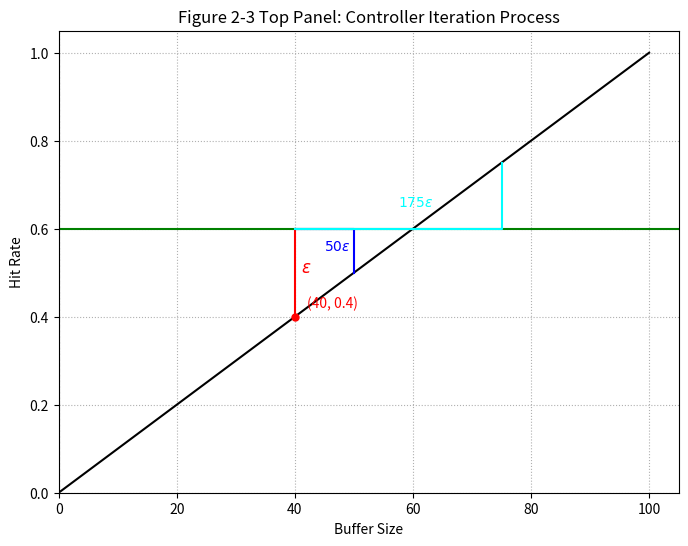
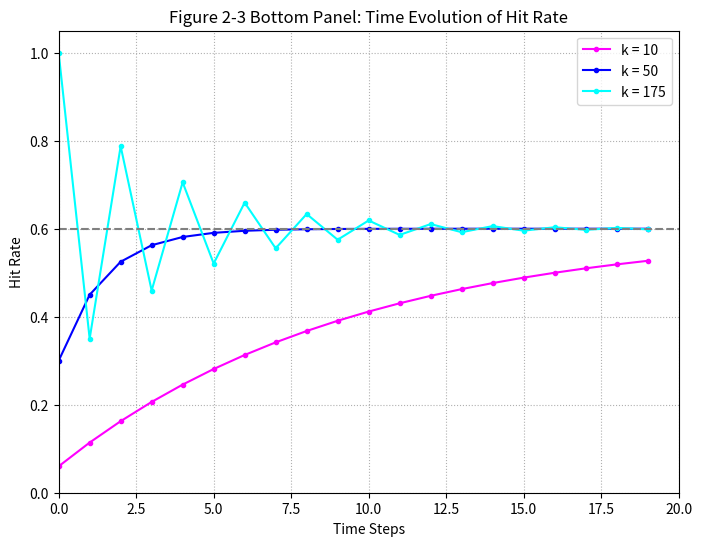

Generate these figures, in order, with matplotlib:
import numpy as np

def cache(size):
    # 1. 初始化结果数组为线性关系 size / 100.0
    hitrate = size / 100.0

    # 2. 应用下限饱和条件: 如果 size < 0，设置 hitrate = 0
    # np.where(condition, value_if_true, value_if_false)
    hitrate = np.where(size < 0, 0, hitrate)
    
    # 3. 应用上限饱和条件: 如果 size > 100，设置 hitrate = 1
    hitrate = np.where(size > 100, 1, hitrate)
    
    return hitrate

def run_simulation(k, tm=20):
    r = 0.6  # setpoint
    y = 0.0  # actual hit rate
    c = 0.0  # cumulative tracking error 
    u = 0.0  # control action (cache size)

    # 存储数据: (t, r, e, c, u, y)
    data = [] 

    for i in range(tm):
        e = r - y  # traking error
        c += e  # cumulative error
        u = k * c  # control action: cache size
        
        # 记录控制量 u
        u_actual = u 

        y = cache(u)  # process output: hitrate

        data.append((i, r, e, c, u_actual, y))
        
    return data



# -------------- 绘图部分代码--------------
import matplotlib.pyplot as plt

# --- 图 1: 迭代过程 (Top Panel) ---
plt.figure(figsize=(8, 6))

# 1. 绘制过程模型 (Actual Hit Rate)
u_vals = np.linspace(0, 100, 100)
y_vals = cache(u_vals)
plt.plot(u_vals, y_vals, color='black', label='Actual Hit Rate')

# 2. 设定值 (Setpoint)
plt.axhline(0.6, color='green', linestyle='-', label='Setpoint')
plt.axvline(0, color='gray', linestyle=':')

# 3. 初始误差和迭代路径
# 假设初始状态 (u=40, y=0.4)
u0, y0 = 40, 0.4
r = 0.6
e = r - y0 # 0.2

# 绘制初始点
plt.plot(u0, y0, 'ro', markersize=5)
plt.text(u0 + 2, y0 + 0.02, f'({u0}, {y0:.1f})', color='r')

# 绘制误差 e
plt.plot([u0, u0], [y0, r], color='r', linestyle='-')
plt.text(u0 + 1, (y0 + r) / 2, r'$\epsilon$', color='r', fontsize=12)

# 绘制迭代（k=50 和 k=175）
k_small = 50
k_large = 175

# k=50
u1_small = u0 + k_small * e
plt.plot([u0, u1_small, u1_small], [r, r, cache(u1_small)], 
            color='blue', linestyle='-')
plt.text((u0 + u1_small)/2, r - 0.05, r'$50\epsilon$', color='blue', fontsize=10)

# k=175
u1_large = u0 + k_large * e
plt.plot([u0, u1_large, u1_large], [r, r, cache(u1_large)], 
            color='cyan', linestyle='-')
plt.text((u0 + u1_large)/2, r + 0.05, r'$175\epsilon$', color='cyan', fontsize=10)


plt.xlim(0, 105)
plt.ylim(0, 1.05)
plt.xlabel('Buffer Size')
plt.ylabel('Hit Rate')
plt.title('Figure 2-3 Top Panel: Controller Iteration Process')
plt.grid(True, linestyle=':')
plt.show()

# --- 图 2: 时域响应 (Bottom Panel) ---
plt.figure(figsize=(8, 6))

gains = {10: 'magenta', 50: 'blue', 175: 'cyan'}

for k, color in gains.items():
    results = run_simulation(k, tm=20)
    t, _, _, _, _, y = np.array(results).T
    plt.plot(t, y, label=f'k = {k}', color=color, marker='.')

# 设定值
plt.axhline(0.6, color='gray', linestyle='--')

plt.xlim(0, 20)
plt.ylim(0, 1.05)
plt.xlabel('Time Steps')
plt.ylabel('Hit Rate')
plt.title('Figure 2-3 Bottom Panel: Time Evolution of Hit Rate')
plt.legend()
plt.grid(True, linestyle=':')
plt.show()